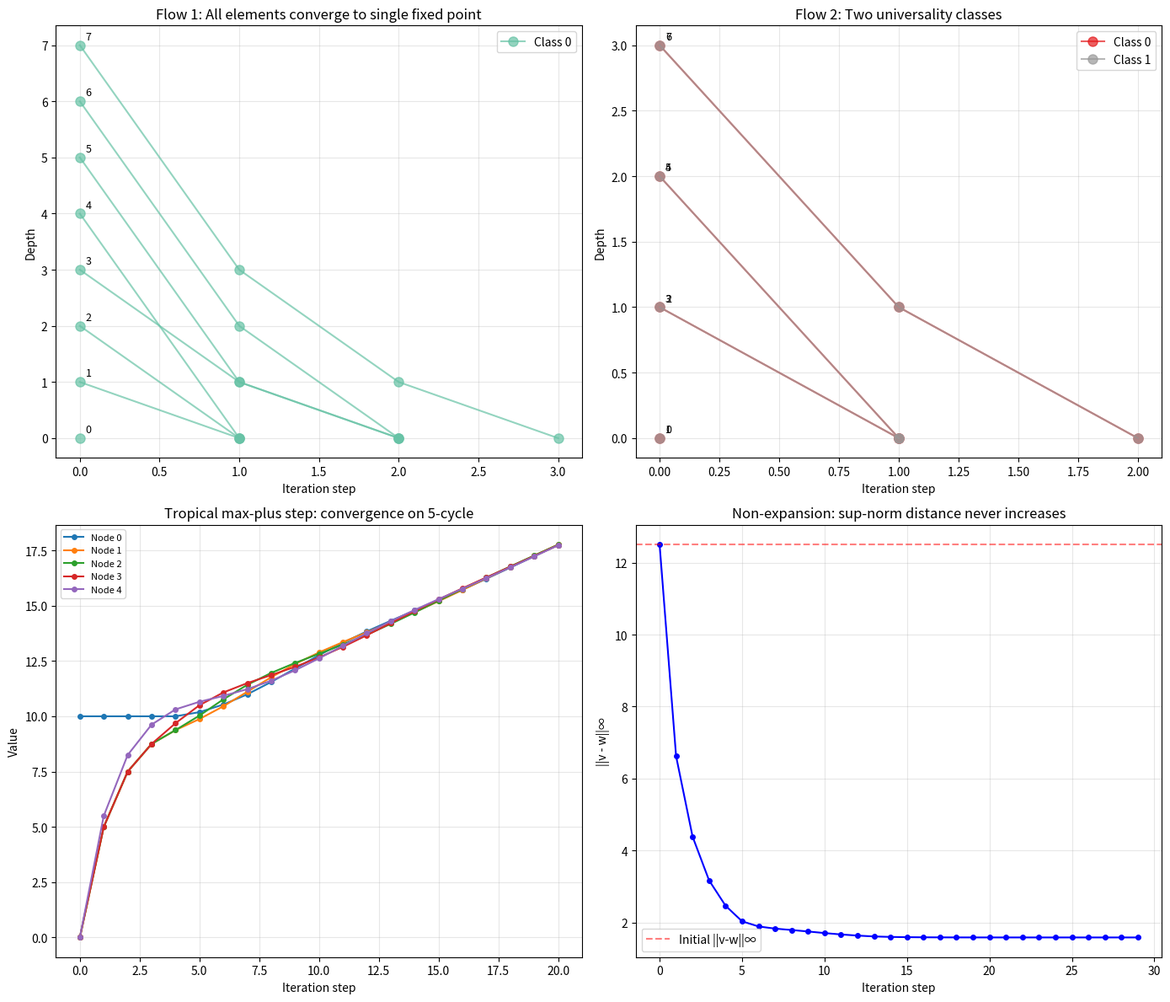

Here is the Python script that generated this plot:
#!/usr/bin/env python3
"""
Tropical Renormalization Flow: Demonstrations

Demonstrates the key concepts from the tropical renormalization framework:
1. Computing universality classes for concrete flows
2. Verifying the Merging Principle on examples
3. Testing the Logarithmic Class Conjecture
4. Tropical max-plus step dynamics
"""

import numpy as np
from typing import Callable


def iterate_flow(step: Callable[[int], int], x: int, n: int) -> int:
    """Iterate flow step n times starting from x."""
    for _ in range(n):
        x = step(x)
    return x


def compute_universality_classes(step: Callable[[int], int], size: int) -> dict[int, list[int]]:
    """Compute universality classes by iterating to fixed points."""
    fixed = {}
    for x in range(size):
        fp = iterate_flow(step, x, size)
        if fp not in fixed:
            fixed[fp] = []
        fixed[fp].append(x)
    return fixed


def verify_merging_principle(
    step_f: Callable[[int], int], size_f: int,
    step_g: Callable[[int], int], size_g: int,
    phi: Callable[[int], int]
) -> bool:
    """Verify the Merging Principle: if x ~_F y then phi(x) ~_G phi(y)."""
    classes_f = compute_universality_classes(step_f, size_f)
    classes_g = compute_universality_classes(step_g, size_g)
    
    for fp, members in classes_f.items():
        # All members of the same F-class should map to the same G-class
        mapped_fps = set()
        for x in members:
            g_fp = iterate_flow(step_g, phi(x), size_g)
            mapped_fps.add(g_fp)
        if len(mapped_fps) > 1:
            return False
    return True


def tropical_step(W: np.ndarray, v: np.ndarray) -> np.ndarray:
    """Max-plus averaging step: v_i <- (v_i + max_j(v_j + W_ij)) / 2."""
    n = len(v)
    result = np.zeros(n)
    for i in range(n):
        max_val = max(v[j] + W[i, j] for j in range(n))
        result[i] = (v[i] + max_val) / 2
    return result


def test_nonexpansion(W: np.ndarray, v: np.ndarray, w: np.ndarray) -> tuple[float, float]:
    """Test that ||T(v) - T(w)||_inf <= ||v - w||_inf."""
    tv = tropical_step(W, v)
    tw = tropical_step(W, w)
    before = np.max(np.abs(v - w))
    after = np.max(np.abs(tv - tw))
    return before, after


def count_strict_contraction_classes(n: int) -> int:
    """
    For a given n, find the maximum number of universality classes
    achievable by a strictly contracting flow on {0, ..., n-1}.
    
    Uses exhaustive search for small n.
    """
    from itertools import product
    
    max_classes = 0
    
    # Try all possible step functions and depth functions
    # For efficiency, we fix depth[i] = i (identity depth) and vary step
    depth = list(range(n))
    
    # Generate all step functions that are strictly contracting
    # step(i) must have depth(step(i)) < depth(i) unless step(i) == i
    def is_valid_step(step_list):
        for i in range(n):
            si = step_list[i]
            if si != i and depth[si] >= depth[i]:
                return False
        return True
    
    # For each element i, valid targets are: i itself, or any j with depth[j] < depth[i]
    valid_targets = []
    for i in range(n):
        targets = [i]  # can be fixed
        for j in range(n):
            if j != i and depth[j] < depth[i]:
                targets.append(j)
        valid_targets.append(targets)
    
    def enumerate_steps(idx, current):
        nonlocal max_classes
        if idx == n:
            step_fn = lambda x, c=current[:]: c[x]
            classes = compute_universality_classes(step_fn, n)
            num = len(classes)
            max_classes = max(max_classes, num)
            return
        for t in valid_targets[idx]:
            current.append(t)
            enumerate_steps(idx + 1, current)
            current.pop()
    
    enumerate_steps(0, [])
    return max_classes


# ============================================================
# Demo 1: Basic flow and universality classes
# ============================================================
print("=" * 60)
print("Demo 1: Universality Classes of a Tropical Depth Flow")
print("=" * 60)

# A flow on {0,1,...,7} with depth = value
# step: 7->3, 6->2, 5->1, 4->0, 3->1, 2->0, 1->0, 0->0
step1 = lambda x: [0, 0, 0, 1, 0, 1, 2, 3][x]

classes1 = compute_universality_classes(step1, 8)
print(f"\nFlow on {{0,...,7}}:")
print(f"step = [0, 0, 0, 1, 0, 1, 2, 3]")
print(f"Number of universality classes: {len(classes1)}")
for fp, members in sorted(classes1.items()):
    print(f"  Fixed point {fp}: class = {members}")
print(f"  log2(8) + 2 = {np.log2(8) + 2:.0f} (conjecture bound)")

# ============================================================
# Demo 2: Merging Principle verification
# ============================================================
print("\n" + "=" * 60)
print("Demo 2: Verifying the Merging Principle")
print("=" * 60)

# F on {0,...,5}: step = [0, 0, 0, 1, 2, 3]
step_f = lambda x: [0, 0, 0, 1, 2, 3][x]
# G on {0,1,2}: step = [0, 0, 1]  
step_g = lambda x: [0, 0, 1][x]
# phi: 0->0, 1->0, 2->1, 3->1, 4->2, 5->2
phi = lambda x: [0, 0, 1, 1, 2, 2][x]

classes_f = compute_universality_classes(step_f, 6)
classes_g = compute_universality_classes(step_g, 3)

print(f"\nF classes: {classes_f}")
print(f"G classes: {classes_g}")
print(f"phi = [0, 0, 1, 1, 2, 2]")

result = verify_merging_principle(step_f, 6, step_g, 3, phi)
print(f"Merging Principle holds: {result}")

# ============================================================
# Demo 3: Tropical step dynamics
# ============================================================
print("\n" + "=" * 60)
print("Demo 3: Tropical Max-Plus Step Dynamics")
print("=" * 60)

n = 4
W = np.array([
    [0, 1, 0, 0],
    [0, 0, 1, 0],
    [0, 0, 0, 1],
    [1, 0, 0, 0]
], dtype=float)

v = np.array([10.0, 0.0, 0.0, 0.0])
print(f"\nWeighted cycle graph (4 nodes), W = cycle with weight 1")
print(f"Initial: v = {v}")
for k in range(8):
    v = tropical_step(W, v)
    print(f"Step {k+1}: v = {np.round(v, 3)}")

# ============================================================
# Demo 4: Non-expansion verification
# ============================================================
print("\n" + "=" * 60)
print("Demo 4: Non-Expansion Theorem Verification")
print("=" * 60)

np.random.seed(42)
W_rand = np.random.rand(5, 5)
v_rand = np.random.randn(5) * 10
w_rand = np.random.randn(5) * 10

print(f"\nRandom 5x5 weight matrix, random initial vectors")
for k in range(10):
    before, after = test_nonexpansion(W_rand, v_rand, w_rand)
    print(f"Step {k}: ||v-w||_inf = {before:.4f} -> ||Tv-Tw||_inf = {after:.4f}  "
          f"(ratio: {after/before:.4f})")
    v_rand = tropical_step(W_rand, v_rand)
    w_rand = tropical_step(W_rand, w_rand)

# ============================================================
# Demo 5: Universality class count for strictly contracting flows
# ============================================================
print("\n" + "=" * 60)
print("Demo 5: Maximum Universality Class Count")
print("=" * 60)

print(f"\nFor strictly contracting flows on Fin(n):")
print(f"{'n':>4} | {'max classes':>12} | {'= n?':>6}")
print("-" * 30)
for n_test in range(2, 9):
    max_c = count_strict_contraction_classes(n_test)
    print(f"{n_test:>4} | {max_c:>12} | {'  YES' if max_c == n_test else '   NO':>6}")
print("\nObservation: The maximum is always n (achieved when step = identity,")
print("i.e., every element is a fixed point). Under strict contraction,")
print("fixed points are allowed — only non-fixed points must decrease depth.")

print("\nDone!")


#!/usr/bin/env python3
"""
Visualization: Tropical Depth Flow Orbit Diagrams

Creates a visualization of orbit structure, depth decay, and universality
class formation for tropical depth flows.
"""

import matplotlib
matplotlib.use('Agg')
import matplotlib.pyplot as plt
import matplotlib.patches as mpatches
import numpy as np


def compute_orbits(step, n):
    """Compute orbits and universality classes."""
    orbits = {}
    classes = {}
    for x in range(n):
        orbit = [x]
        current = x
        for _ in range(n):
            current = step[current]
            orbit.append(current)
        fp = orbit[-1]
        orbits[x] = orbit
        if fp not in classes:
            classes[fp] = []
        classes[fp].append(x)
    return orbits, classes


def plot_flow_diagram():
    """Create a comprehensive flow diagram."""
    fig, axes = plt.subplots(2, 2, figsize=(14, 12))
    
    # Example 1: A tree-like flow
    n1 = 8
    step1 = [0, 0, 0, 1, 0, 1, 2, 3]
    depth1 = [0, 1, 2, 3, 4, 5, 6, 7]
    
    ax = axes[0, 0]
    orbits1, classes1 = compute_orbits(step1, n1)
    colors = plt.cm.Set2(np.linspace(0, 1, max(len(classes1), 2)))
    
    for idx, (fp, members) in enumerate(sorted(classes1.items())):
        for x in members:
            orbit = orbits1[x]
            depths = [depth1[o] for o in orbit[:len(set(orbit))]]
            ax.plot(range(len(depths)), depths, 'o-', color=colors[idx], 
                    alpha=0.7, markersize=8, label=f'Class {fp}' if x == members[0] else None)
            ax.annotate(str(x), (0, depths[0]), textcoords="offset points",
                       xytext=(5, 5), fontsize=9)
    
    ax.set_xlabel('Iteration step')
    ax.set_ylabel('Depth')
    ax.set_title('Flow 1: All elements converge to single fixed point')
    ax.legend()
    ax.grid(True, alpha=0.3)
    
    # Example 2: Multiple fixed points
    n2 = 8
    step2 = [0, 1, 0, 1, 0, 1, 2, 3]
    depth2 = [0, 0, 1, 1, 2, 2, 3, 3]
    
    ax = axes[0, 1]
    orbits2, classes2 = compute_orbits(step2, n2)
    colors2 = plt.cm.Set1(np.linspace(0, 1, max(len(classes2), 2)))
    
    for idx, (fp, members) in enumerate(sorted(classes2.items())):
        for x in members:
            orbit = orbits2[x]
            depths = [depth2[o] for o in orbit[:len(set(orbit))]]
            ax.plot(range(len(depths)), depths, 'o-', color=colors2[idx],
                    alpha=0.7, markersize=8, label=f'Class {fp}' if x == members[0] else None)
            ax.annotate(str(x), (0, depths[0]), textcoords="offset points",
                       xytext=(5, 5), fontsize=9)
    
    ax.set_xlabel('Iteration step')
    ax.set_ylabel('Depth')
    ax.set_title('Flow 2: Two universality classes')
    ax.legend()
    ax.grid(True, alpha=0.3)
    
    # Example 3: Tropical step convergence
    ax = axes[1, 0]
    n3 = 5
    W3 = np.array([
        [0, 1, 0, 0, 0],
        [0, 0, 1, 0, 0],
        [0, 0, 0, 1, 0],
        [0, 0, 0, 0, 1],
        [1, 0, 0, 0, 0]
    ], dtype=float)
    
    v_init = np.array([10.0, 0.0, 0.0, 0.0, 0.0])
    vs = [v_init.copy()]
    v = v_init.copy()
    for _ in range(20):
        v_new = np.zeros(n3)
        for i in range(n3):
            max_val = max(v[j] + W3[i, j] for j in range(n3))
            v_new[i] = (v[i] + max_val) / 2
        v = v_new
        vs.append(v.copy())
    
    vs = np.array(vs)
    for i in range(n3):
        ax.plot(range(len(vs)), vs[:, i], 'o-', markersize=4, label=f'Node {i}')
    
    ax.set_xlabel('Iteration step')
    ax.set_ylabel('Value')
    ax.set_title('Tropical max-plus step: convergence on 5-cycle')
    ax.legend(fontsize=8)
    ax.grid(True, alpha=0.3)
    
    # Example 4: Non-expansion verification
    ax = axes[1, 1]
    np.random.seed(42)
    n4 = 10
    W4 = np.random.rand(n4, n4) * 0.5
    v4 = np.random.randn(n4) * 5
    w4 = np.random.randn(n4) * 5
    
    diffs = []
    for _ in range(30):
        diff = np.max(np.abs(v4 - w4))
        diffs.append(diff)
        v4_new = np.zeros(n4)
        w4_new = np.zeros(n4)
        for i in range(n4):
            max_v = max(v4[j] + W4[i, j] for j in range(n4))
            max_w = max(w4[j] + W4[i, j] for j in range(n4))
            v4_new[i] = (v4[i] + max_v) / 2
            w4_new[i] = (w4[i] + max_w) / 2
        v4 = v4_new
        w4 = w4_new
    
    ax.plot(range(len(diffs)), diffs, 'b-o', markersize=4)
    ax.axhline(y=diffs[0], color='r', linestyle='--', alpha=0.5, label='Initial ||v-w||∞')
    ax.set_xlabel('Iteration step')
    ax.set_ylabel('||v - w||∞')
    ax.set_title('Non-expansion: sup-norm distance never increases')
    ax.legend()
    ax.grid(True, alpha=0.3)
    
    plt.tight_layout()
    plt.savefig('tropical_flow_diagrams.png', dpi=150, bbox_inches='tight')
    print("Saved: tropical_flow_diagrams.png")


if __name__ == '__main__':
    plot_flow_diagram()
